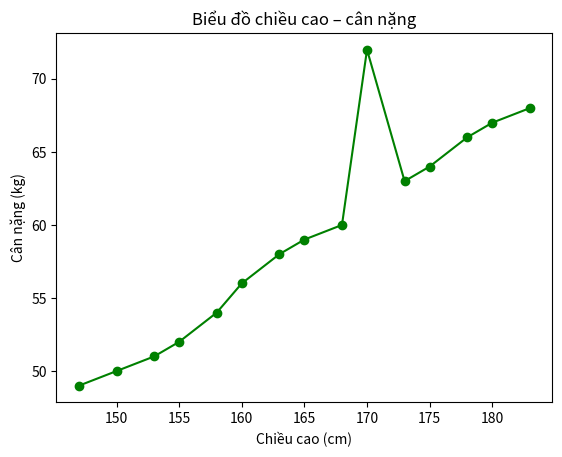

Here is the Python script that generated this plot:
import numpy as np
import matplotlib.pyplot as pl

h = np.array([147, 150, 153, 155, 158, 160, 163, 165, 168, 170, 173, 175, 178, 180, 183])
w = np.array([49, 50, 51, 52, 54, 56, 58, 59, 60, 72, 63, 64, 66, 67, 68])


pl.plot(h, w, 'go-')
pl.xlabel('Chiều cao (cm)')
pl.ylabel('Cân nặng (kg)')
pl.title('Biểu đồ chiều cao – cân nặng')
pl.show()

